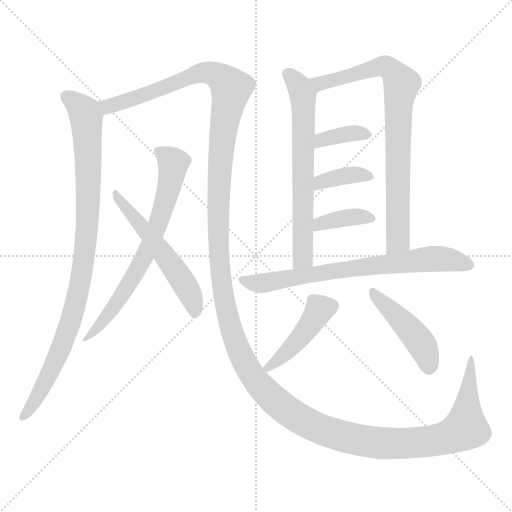
t = 0.00 s
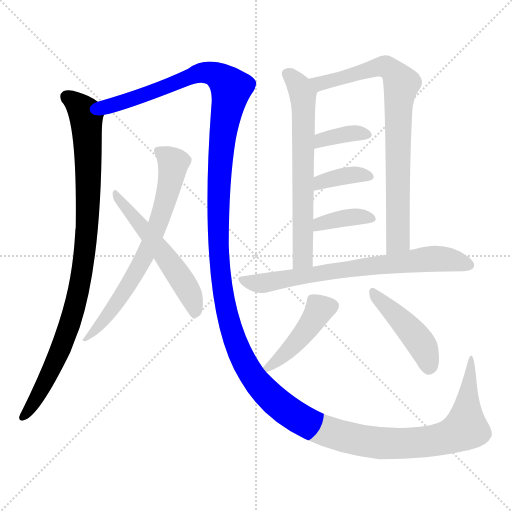
t = 1.91 s
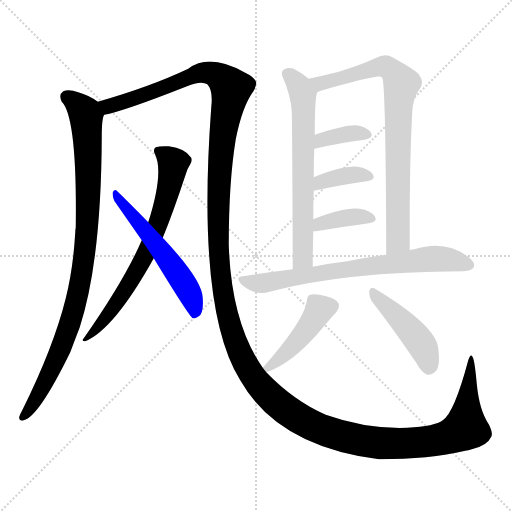
t = 3.82 s
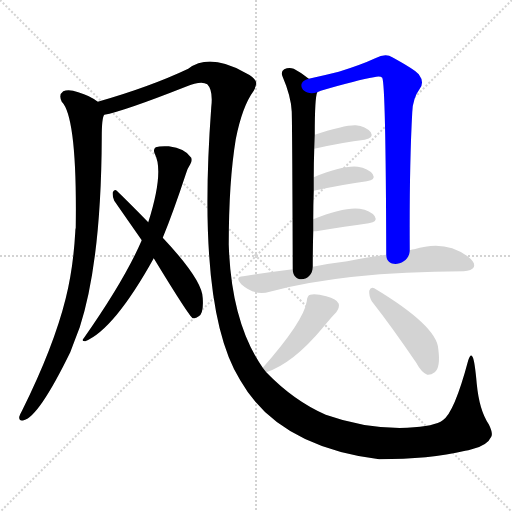
t = 5.74 s
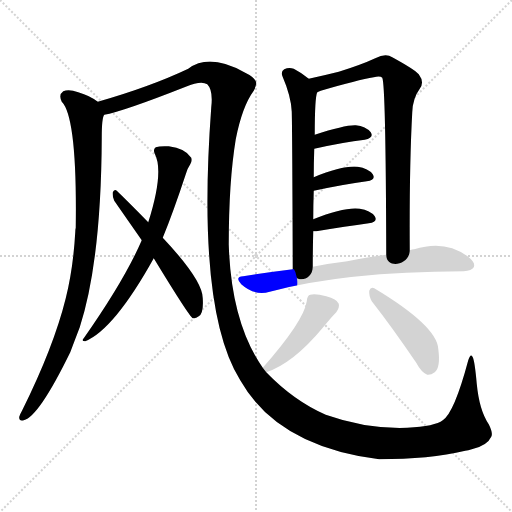
t = 7.65 s
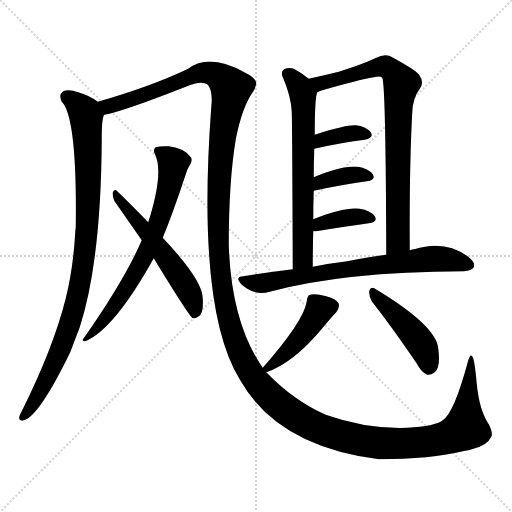
t = 9.56 s

The animated SVG that drew these frames (rendered in a browser with its animation timeline set to each time). Animation: 12 CSS @keyframes rules; one cycle of 9.56 s.

<svg version="1.1" viewBox="0 0 1024 1024" xmlns="http://www.w3.org/2000/svg">
  <g stroke="lightgray" stroke-dasharray="1,1" stroke-width="1" transform="scale(4, 4)">
    <line x1="0" y1="0" x2="256" y2="256"></line>
    <line x1="256" y1="0" x2="0" y2="256"></line>
    <line x1="128" y1="0" x2="128" y2="256"></line>
    <line x1="0" y1="128" x2="256" y2="128"></line>
  </g>
<g transform="scale(1, -1) translate(0, -900)">
   <style type="text/css">
    @keyframes keyframes0 {
      from {
       stroke: blue;
       stroke-dashoffset: 936;
       stroke-width: 128;
       }
       75% {
       animation-timing-function: step-end;
       stroke: blue;
       stroke-dashoffset: 0;
       stroke-width: 128;
       }
       to {
       stroke: black;
       stroke-width: 1024;
       }
       }
       #make-me-a-hanzi-animation-0 {
         animation: keyframes0 1.011719s both;
         animation-delay: 0.000000s;
         animation-timing-function: linear;
       }
    @keyframes keyframes1 {
      from {
       stroke: blue;
       stroke-dashoffset: 1736;
       stroke-width: 128;
       }
       85% {
       animation-timing-function: step-end;
       stroke: blue;
       stroke-dashoffset: 0;
       stroke-width: 128;
       }
       to {
       stroke: black;
       stroke-width: 1024;
       }
       }
       #make-me-a-hanzi-animation-1 {
         animation: keyframes1 1.662760s both;
         animation-delay: 1.011719s;
         animation-timing-function: linear;
       }
    @keyframes keyframes2 {
      from {
       stroke: blue;
       stroke-dashoffset: 693;
       stroke-width: 128;
       }
       69% {
       animation-timing-function: step-end;
       stroke: blue;
       stroke-dashoffset: 0;
       stroke-width: 128;
       }
       to {
       stroke: black;
       stroke-width: 1024;
       }
       }
       #make-me-a-hanzi-animation-2 {
         animation: keyframes2 0.813965s both;
         animation-delay: 2.674479s;
         animation-timing-function: linear;
       }
    @keyframes keyframes3 {
      from {
       stroke: blue;
       stroke-dashoffset: 548;
       stroke-width: 128;
       }
       64% {
       animation-timing-function: step-end;
       stroke: blue;
       stroke-dashoffset: 0;
       stroke-width: 128;
       }
       to {
       stroke: black;
       stroke-width: 1024;
       }
       }
       #make-me-a-hanzi-animation-3 {
         animation: keyframes3 0.695964s both;
         animation-delay: 3.488444s;
         animation-timing-function: linear;
       }
    @keyframes keyframes4 {
      from {
       stroke: blue;
       stroke-dashoffset: 651;
       stroke-width: 128;
       }
       68% {
       animation-timing-function: step-end;
       stroke: blue;
       stroke-dashoffset: 0;
       stroke-width: 128;
       }
       to {
       stroke: black;
       stroke-width: 1024;
       }
       }
       #make-me-a-hanzi-animation-4 {
         animation: keyframes4 0.779785s both;
         animation-delay: 4.184408s;
         animation-timing-function: linear;
       }
    @keyframes keyframes5 {
      from {
       stroke: blue;
       stroke-dashoffset: 790;
       stroke-width: 128;
       }
       72% {
       animation-timing-function: step-end;
       stroke: blue;
       stroke-dashoffset: 0;
       stroke-width: 128;
       }
       to {
       stroke: black;
       stroke-width: 1024;
       }
       }
       #make-me-a-hanzi-animation-5 {
         animation: keyframes5 0.892904s both;
         animation-delay: 4.964193s;
         animation-timing-function: linear;
       }
    @keyframes keyframes6 {
      from {
       stroke: blue;
       stroke-dashoffset: 361;
       stroke-width: 128;
       }
       54% {
       animation-timing-function: step-end;
       stroke: blue;
       stroke-dashoffset: 0;
       stroke-width: 128;
       }
       to {
       stroke: black;
       stroke-width: 1024;
       }
       }
       #make-me-a-hanzi-animation-6 {
         animation: keyframes6 0.543783s both;
         animation-delay: 5.857096s;
         animation-timing-function: linear;
       }
    @keyframes keyframes7 {
      from {
       stroke: blue;
       stroke-dashoffset: 367;
       stroke-width: 128;
       }
       54% {
       animation-timing-function: step-end;
       stroke: blue;
       stroke-dashoffset: 0;
       stroke-width: 128;
       }
       to {
       stroke: black;
       stroke-width: 1024;
       }
       }
       #make-me-a-hanzi-animation-7 {
         animation: keyframes7 0.548665s both;
         animation-delay: 6.400879s;
         animation-timing-function: linear;
       }
    @keyframes keyframes8 {
      from {
       stroke: blue;
       stroke-dashoffset: 374;
       stroke-width: 128;
       }
       55% {
       animation-timing-function: step-end;
       stroke: blue;
       stroke-dashoffset: 0;
       stroke-width: 128;
       }
       to {
       stroke: black;
       stroke-width: 1024;
       }
       }
       #make-me-a-hanzi-animation-8 {
         animation: keyframes8 0.554362s both;
         animation-delay: 6.949544s;
         animation-timing-function: linear;
       }
    @keyframes keyframes9 {
      from {
       stroke: blue;
       stroke-dashoffset: 716;
       stroke-width: 128;
       }
       70% {
       animation-timing-function: step-end;
       stroke: blue;
       stroke-dashoffset: 0;
       stroke-width: 128;
       }
       to {
       stroke: black;
       stroke-width: 1024;
       }
       }
       #make-me-a-hanzi-animation-9 {
         animation: keyframes9 0.832682s both;
         animation-delay: 7.503906s;
         animation-timing-function: linear;
       }
    @keyframes keyframes10 {
      from {
       stroke: blue;
       stroke-dashoffset: 440;
       stroke-width: 128;
       }
       59% {
       animation-timing-function: step-end;
       stroke: blue;
       stroke-dashoffset: 0;
       stroke-width: 128;
       }
       to {
       stroke: black;
       stroke-width: 1024;
       }
       }
       #make-me-a-hanzi-animation-10 {
         animation: keyframes10 0.608073s both;
         animation-delay: 8.336589s;
         animation-timing-function: linear;
       }
    @keyframes keyframes11 {
      from {
       stroke: blue;
       stroke-dashoffset: 446;
       stroke-width: 128;
       }
       59% {
       animation-timing-function: step-end;
       stroke: blue;
       stroke-dashoffset: 0;
       stroke-width: 128;
       }
       to {
       stroke: black;
       stroke-width: 1024;
       }
       }
       #make-me-a-hanzi-animation-11 {
         animation: keyframes11 0.612956s both;
         animation-delay: 8.944661s;
         animation-timing-function: linear;
       }
</style>
<path d="M 195.5 696.5 Q 180.5 708.5 156.5 715.5 Q 137.5 722.5 126.5 717.5 Q 116.5 710.5 123.5 696.5 Q 154.5 665.5 151.5 444.5 Q 150.5 441.5 150.5 435.5 Q 146.5 363.5 131.5 303.5 Q 107.5 206.5 44.5 79.5 Q 40.5 72.5 38.5 66.5 Q 37.5 56.5 47.5 59.5 Q 77.5 66.5 140.5 195.5 Q 149.5 219.5 159.5 245.5 Q 202.5 378.5 203.5 625.5 Q 203.5 664.5 208.5 670.5 C 211.5 686.5 211.5 686.5 195.5 696.5 Z" fill="lightgray"></path> 
<path d="M 525.5 164.5 Q 462.5 254.5 457.5 410.5 Q 457.5 536.5 471.5 621.5 Q 484.5 687.5 507.5 718.5 Q 514.5 731.5 511.5 737.5 Q 507.5 746.5 488.5 755.5 Q 418.5 794.5 376.5 762.5 Q 300.5 726.5 195.5 696.5 C 166.5 687.5 179.5 662.5 208.5 670.5 Q 244.5 676.5 371.5 726.5 Q 402.5 739.5 414.5 731.5 Q 426.5 719.5 422.5 685.5 Q 392.5 279.5 480.5 139.5 Q 555.5 7.5 758.5 -18.5 Q 858.5 -18.5 930.5 -1.5 Q 936.5 -0.5 943.5 1.5 Q 974.5 8.5 982.5 26.5 Q 986.5 33.5 977.5 51.5 Q 958.5 79.5 953.5 132.5 Q 949.5 177.5 945.5 185.5 Q 941.5 194.5 936.5 179.5 Q 908.5 74.5 885.5 59.5 Q 870.5 47.5 814.5 44.5 Q 732.5 41.5 651.5 70.5 Q 587.5 98.5 532.5 155.5 L 525.5 164.5 Z" fill="lightgray"></path> 
<path d="M 325.5 424.5 Q 346.5 475.5 371.5 551.5 Q 375.5 564.5 380.5 571.5 Q 384.5 577.5 382.5 584.5 Q 370.5 603.5 337.5 607.5 Q 319.5 608.5 311.5 605.5 Q 305.5 601.5 309.5 592.5 Q 328.5 556.5 296.5 455.5 L 283.5 419.5 Q 249.5 340.5 167.5 223.5 Q 161.5 217.5 170.5 217.5 Q 228.5 241.5 307.5 383.5 L 325.5 424.5 Z" fill="lightgray"></path> 
<path d="M 307.5 383.5 Q 377.5 268.5 385.5 263.5 Q 391.5 262.5 397.5 267.5 Q 407.5 273.5 405.5 303.5 Q 405.5 339.5 325.5 424.5 L 296.5 455.5 Q 257.5 495.5 233.5 518.5 Q 229.5 522.5 225.5 515.5 Q 224.5 506.5 228.5 498.5 Q 253.5 462.5 283.5 419.5 L 307.5 383.5 Z" fill="lightgray"></path> 
<path d="M 617.5 742.5 Q 601.5 755.5 587.5 762.5 Q 577.5 765.5 568.5 761.5 Q 561.5 757.5 564.5 748.5 Q 582.5 706.5 583.5 676.5 Q 584.5 643.5 585.5 361.5 C 585.5 331.5 625.5 336.5 625.5 366.5 Q 625.5 403.5 626.5 437.5 L 626.5 461.5 Q 626.5 491.5 627.5 518.5 L 627.5 545.5 Q 627.5 575.5 628.5 602.5 L 629.5 630.5 Q 629.5 705.5 634.5 715.5 C 637.5 727.5 637.5 727.5 617.5 742.5 Z" fill="lightgray"></path> 
<path d="M 819.5 399.5 Q 818.5 565.5 824.5 675.5 Q 825.5 703.5 839.5 722.5 Q 849.5 735.5 837.5 751.5 Q 828.5 761.5 784.5 785.5 Q 771.5 794.5 750.5 783.5 Q 722.5 770.5 677.5 756.5 Q 649.5 749.5 617.5 742.5 C 588.5 735.5 606.5 705.5 634.5 715.5 Q 635.5 716.5 641.5 718.5 Q 716.5 740.5 747.5 745.5 Q 760.5 748.5 764.5 744.5 Q 771.5 731.5 772.5 390.5 C 772.5 360.5 819.5 369.5 819.5 399.5 Z" fill="lightgray"></path> 
<path d="M 628.5 602.5 Q 686.5 615.5 729.5 620.5 Q 748.5 624.5 741.5 635.5 Q 731.5 647.5 711.5 649.5 Q 690.5 650.5 629.5 630.5 C 600.5 621.5 599.5 595.5 628.5 602.5 Z" fill="lightgray"></path> 
<path d="M 627.5 518.5 Q 688.5 531.5 733.5 537.5 Q 752.5 540.5 745.5 551.5 Q 736.5 563.5 715.5 566.5 Q 685.5 569.5 627.5 545.5 C 599.5 534.5 598.5 512.5 627.5 518.5 Z" fill="lightgray"></path> 
<path d="M 626.5 437.5 Q 627.5 437.5 632.5 437.5 Q 692.5 447.5 737.5 453.5 Q 756.5 456.5 749.5 467.5 Q 740.5 479.5 719.5 482.5 Q 688.5 486.5 626.5 461.5 C 598.5 450.5 596.5 437.5 626.5 437.5 Z" fill="lightgray"></path> 
<path d="M 585.5 361.5 Q 536.5 355.5 486.5 347.5 Q 468.5 346.5 482.5 331.5 Q 509.5 307.5 539.5 316.5 Q 686.5 356.5 927.5 357.5 Q 943.5 358.5 947.5 365.5 Q 951.5 374.5 937.5 385.5 Q 891.5 421.5 828.5 401.5 Q 824.5 401.5 819.5 399.5 L 772.5 390.5 Q 736.5 386.5 694.5 377.5 Q 660.5 373.5 625.5 366.5 L 585.5 361.5 Z" fill="lightgray"></path> 
<path d="M 532.5 155.5 Q 586.5 173.5 645.5 244.5 Q 663.5 266.5 672.5 275.5 Q 679.5 285.5 677.5 292.5 Q 673.5 302.5 652.5 307.5 Q 630.5 313.5 620.5 310.5 Q 614.5 309.5 613.5 297.5 Q 607.5 257.5 525.5 164.5 C 510.5 147.5 510.5 147.5 532.5 155.5 Z" fill="lightgray"></path> 
<path d="M 743.5 297.5 Q 783.5 246.5 832.5 174.5 Q 842.5 155.5 854.5 150.5 Q 861.5 149.5 869.5 155.5 Q 881.5 165.5 876.5 202.5 Q 873.5 248.5 748.5 323.5 Q 741.5 327.5 738.5 318.5 Q 737.5 308.5 743.5 297.5 Z" fill="lightgray"></path> 
      <clipPath id="make-me-a-hanzi-clip-0">
      <path d="M 195.5 696.5 Q 180.5 708.5 156.5 715.5 Q 137.5 722.5 126.5 717.5 Q 116.5 710.5 123.5 696.5 Q 154.5 665.5 151.5 444.5 Q 150.5 441.5 150.5 435.5 Q 146.5 363.5 131.5 303.5 Q 107.5 206.5 44.5 79.5 Q 40.5 72.5 38.5 66.5 Q 37.5 56.5 47.5 59.5 Q 77.5 66.5 140.5 195.5 Q 149.5 219.5 159.5 245.5 Q 202.5 378.5 203.5 625.5 Q 203.5 664.5 208.5 670.5 C 211.5 686.5 211.5 686.5 195.5 696.5 Z" fill="lightgray"></path>
      </clipPath>
      <path clip-path="url(#make-me-a-hanzi-clip-0)" d="M 134.5 705.5 L 156.5 690.5 L 172.5 667.5 L 176.5 501.5 L 166.5 371.5 L 147.5 279.5 L 118.5 192.5 L 82.5 118.5 L 47.5 68.5 " fill="none" id="make-me-a-hanzi-animation-0" stroke-dasharray="808 1616" stroke-linecap="round"></path>

      <clipPath id="make-me-a-hanzi-clip-1">
      <path d="M 525.5 164.5 Q 462.5 254.5 457.5 410.5 Q 457.5 536.5 471.5 621.5 Q 484.5 687.5 507.5 718.5 Q 514.5 731.5 511.5 737.5 Q 507.5 746.5 488.5 755.5 Q 418.5 794.5 376.5 762.5 Q 300.5 726.5 195.5 696.5 C 166.5 687.5 179.5 662.5 208.5 670.5 Q 244.5 676.5 371.5 726.5 Q 402.5 739.5 414.5 731.5 Q 426.5 719.5 422.5 685.5 Q 392.5 279.5 480.5 139.5 Q 555.5 7.5 758.5 -18.5 Q 858.5 -18.5 930.5 -1.5 Q 936.5 -0.5 943.5 1.5 Q 974.5 8.5 982.5 26.5 Q 986.5 33.5 977.5 51.5 Q 958.5 79.5 953.5 132.5 Q 949.5 177.5 945.5 185.5 Q 941.5 194.5 936.5 179.5 Q 908.5 74.5 885.5 59.5 Q 870.5 47.5 814.5 44.5 Q 732.5 41.5 651.5 70.5 Q 587.5 98.5 532.5 155.5 L 525.5 164.5 Z" fill="lightgray"></path>
      </clipPath>
      <path clip-path="url(#make-me-a-hanzi-clip-1)" d="M 205.5 693.5 L 216.5 687.5 L 262.5 700.5 L 409.5 755.5 L 440.5 745.5 L 461.5 720.5 L 444.5 627.5 L 437.5 543.5 L 435.5 430.5 L 447.5 304.5 L 469.5 218.5 L 490.5 172.5 L 523.5 124.5 L 572.5 79.5 L 636.5 43.5 L 716.5 19.5 L 801.5 12.5 L 877.5 20.5 L 931.5 43.5 L 942.5 180.5 " fill="none" id="make-me-a-hanzi-animation-1" stroke-dasharray="1608 3216" stroke-linecap="round"></path>

      <clipPath id="make-me-a-hanzi-clip-2">
      <path d="M 325.5 424.5 Q 346.5 475.5 371.5 551.5 Q 375.5 564.5 380.5 571.5 Q 384.5 577.5 382.5 584.5 Q 370.5 603.5 337.5 607.5 Q 319.5 608.5 311.5 605.5 Q 305.5 601.5 309.5 592.5 Q 328.5 556.5 296.5 455.5 L 283.5 419.5 Q 249.5 340.5 167.5 223.5 Q 161.5 217.5 170.5 217.5 Q 228.5 241.5 307.5 383.5 L 325.5 424.5 Z" fill="lightgray"></path>
      </clipPath>
      <path clip-path="url(#make-me-a-hanzi-clip-2)" d="M 318.5 597.5 L 346.5 573.5 L 328.5 488.5 L 306.5 424.5 L 237.5 298.5 L 187.5 236.5 L 174.5 230.5 L 173.5 222.5 " fill="none" id="make-me-a-hanzi-animation-2" stroke-dasharray="565 1130" stroke-linecap="round"></path>

      <clipPath id="make-me-a-hanzi-clip-3">
      <path d="M 307.5 383.5 Q 377.5 268.5 385.5 263.5 Q 391.5 262.5 397.5 267.5 Q 407.5 273.5 405.5 303.5 Q 405.5 339.5 325.5 424.5 L 296.5 455.5 Q 257.5 495.5 233.5 518.5 Q 229.5 522.5 225.5 515.5 Q 224.5 506.5 228.5 498.5 Q 253.5 462.5 283.5 419.5 L 307.5 383.5 Z" fill="lightgray"></path>
      </clipPath>
      <path clip-path="url(#make-me-a-hanzi-clip-3)" d="M 231.5 511.5 L 368.5 333.5 L 386.5 294.5 L 389.5 270.5 " fill="none" id="make-me-a-hanzi-animation-3" stroke-dasharray="420 840" stroke-linecap="round"></path>

      <clipPath id="make-me-a-hanzi-clip-4">
      <path d="M 617.5 742.5 Q 601.5 755.5 587.5 762.5 Q 577.5 765.5 568.5 761.5 Q 561.5 757.5 564.5 748.5 Q 582.5 706.5 583.5 676.5 Q 584.5 643.5 585.5 361.5 C 585.5 331.5 625.5 336.5 625.5 366.5 Q 625.5 403.5 626.5 437.5 L 626.5 461.5 Q 626.5 491.5 627.5 518.5 L 627.5 545.5 Q 627.5 575.5 628.5 602.5 L 629.5 630.5 Q 629.5 705.5 634.5 715.5 C 637.5 727.5 637.5 727.5 617.5 742.5 Z" fill="lightgray"></path>
      </clipPath>
      <path clip-path="url(#make-me-a-hanzi-clip-4)" d="M 575.5 752.5 L 601.5 722.5 L 607.5 682.5 L 606.5 388.5 L 590.5 375.5 " fill="none" id="make-me-a-hanzi-animation-4" stroke-dasharray="523 1046" stroke-linecap="round"></path>

      <clipPath id="make-me-a-hanzi-clip-5">
      <path d="M 819.5 399.5 Q 818.5 565.5 824.5 675.5 Q 825.5 703.5 839.5 722.5 Q 849.5 735.5 837.5 751.5 Q 828.5 761.5 784.5 785.5 Q 771.5 794.5 750.5 783.5 Q 722.5 770.5 677.5 756.5 Q 649.5 749.5 617.5 742.5 C 588.5 735.5 606.5 705.5 634.5 715.5 Q 635.5 716.5 641.5 718.5 Q 716.5 740.5 747.5 745.5 Q 760.5 748.5 764.5 744.5 Q 771.5 731.5 772.5 390.5 C 772.5 360.5 819.5 369.5 819.5 399.5 Z" fill="lightgray"></path>
      </clipPath>
      <path clip-path="url(#make-me-a-hanzi-clip-5)" d="M 626.5 738.5 L 648.5 733.5 L 764.5 767.5 L 783.5 760.5 L 800.5 736.5 L 796.5 426.5 L 792.5 413.5 L 777.5 405.5 " fill="none" id="make-me-a-hanzi-animation-5" stroke-dasharray="662 1324" stroke-linecap="round"></path>

      <clipPath id="make-me-a-hanzi-clip-6">
      <path d="M 628.5 602.5 Q 686.5 615.5 729.5 620.5 Q 748.5 624.5 741.5 635.5 Q 731.5 647.5 711.5 649.5 Q 690.5 650.5 629.5 630.5 C 600.5 621.5 599.5 595.5 628.5 602.5 Z" fill="lightgray"></path>
      </clipPath>
      <path clip-path="url(#make-me-a-hanzi-clip-6)" d="M 635.5 609.5 L 643.5 621.5 L 661.5 625.5 L 714.5 634.5 L 732.5 630.5 " fill="none" id="make-me-a-hanzi-animation-6" stroke-dasharray="233 466" stroke-linecap="round"></path>

      <clipPath id="make-me-a-hanzi-clip-7">
      <path d="M 627.5 518.5 Q 688.5 531.5 733.5 537.5 Q 752.5 540.5 745.5 551.5 Q 736.5 563.5 715.5 566.5 Q 685.5 569.5 627.5 545.5 C 599.5 534.5 598.5 512.5 627.5 518.5 Z" fill="lightgray"></path>
      </clipPath>
      <path clip-path="url(#make-me-a-hanzi-clip-7)" d="M 635.5 525.5 L 642.5 537.5 L 688.5 548.5 L 718.5 551.5 L 737.5 546.5 " fill="none" id="make-me-a-hanzi-animation-7" stroke-dasharray="239 478" stroke-linecap="round"></path>

      <clipPath id="make-me-a-hanzi-clip-8">
      <path d="M 626.5 437.5 Q 627.5 437.5 632.5 437.5 Q 692.5 447.5 737.5 453.5 Q 756.5 456.5 749.5 467.5 Q 740.5 479.5 719.5 482.5 Q 688.5 486.5 626.5 461.5 C 598.5 450.5 596.5 437.5 626.5 437.5 Z" fill="lightgray"></path>
      </clipPath>
      <path clip-path="url(#make-me-a-hanzi-clip-8)" d="M 629.5 443.5 L 641.5 453.5 L 676.5 462.5 L 722.5 467.5 L 741.5 462.5 " fill="none" id="make-me-a-hanzi-animation-8" stroke-dasharray="246 492" stroke-linecap="round"></path>

      <clipPath id="make-me-a-hanzi-clip-9">
      <path d="M 585.5 361.5 Q 536.5 355.5 486.5 347.5 Q 468.5 346.5 482.5 331.5 Q 509.5 307.5 539.5 316.5 Q 686.5 356.5 927.5 357.5 Q 943.5 358.5 947.5 365.5 Q 951.5 374.5 937.5 385.5 Q 891.5 421.5 828.5 401.5 Q 824.5 401.5 819.5 399.5 L 772.5 390.5 Q 736.5 386.5 694.5 377.5 Q 660.5 373.5 625.5 366.5 L 585.5 361.5 Z" fill="lightgray"></path>
      </clipPath>
      <path clip-path="url(#make-me-a-hanzi-clip-9)" d="M 484.5 339.5 L 529.5 333.5 L 689.5 361.5 L 871.5 383.5 L 938.5 369.5 " fill="none" id="make-me-a-hanzi-animation-9" stroke-dasharray="588 1176" stroke-linecap="round"></path>

      <clipPath id="make-me-a-hanzi-clip-10">
      <path d="M 532.5 155.5 Q 586.5 173.5 645.5 244.5 Q 663.5 266.5 672.5 275.5 Q 679.5 285.5 677.5 292.5 Q 673.5 302.5 652.5 307.5 Q 630.5 313.5 620.5 310.5 Q 614.5 309.5 613.5 297.5 Q 607.5 257.5 525.5 164.5 C 510.5 147.5 510.5 147.5 532.5 155.5 Z" fill="lightgray"></path>
      </clipPath>
      <path clip-path="url(#make-me-a-hanzi-clip-10)" d="M 665.5 289.5 L 639.5 281.5 L 599.5 223.5 L 535.5 165.5 " fill="none" id="make-me-a-hanzi-animation-10" stroke-dasharray="312 624" stroke-linecap="round"></path>

      <clipPath id="make-me-a-hanzi-clip-11">
      <path d="M 743.5 297.5 Q 783.5 246.5 832.5 174.5 Q 842.5 155.5 854.5 150.5 Q 861.5 149.5 869.5 155.5 Q 881.5 165.5 876.5 202.5 Q 873.5 248.5 748.5 323.5 Q 741.5 327.5 738.5 318.5 Q 737.5 308.5 743.5 297.5 Z" fill="lightgray"></path>
      </clipPath>
      <path clip-path="url(#make-me-a-hanzi-clip-11)" d="M 747.5 313.5 L 835.5 222.5 L 853.5 190.5 L 858.5 164.5 " fill="none" id="make-me-a-hanzi-animation-11" stroke-dasharray="318 636" stroke-linecap="round"></path>

</g>
</svg>
